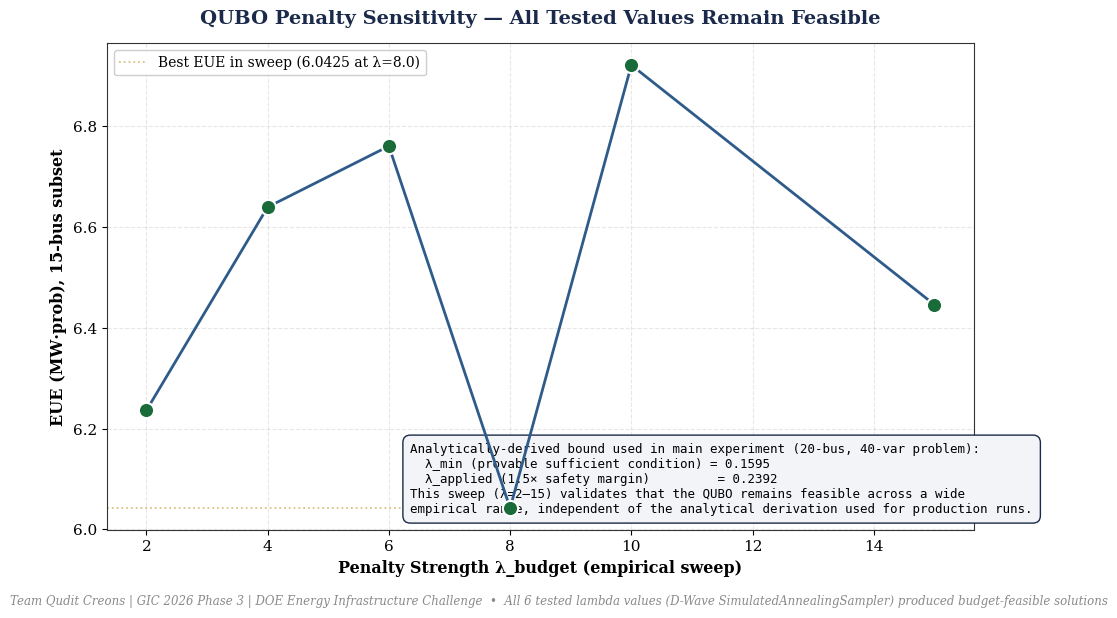

Generate this figure with matplotlib:
"""
GIC 2026 Phase 3 | Team Qudit Creons
Visualization 6: QUBO Penalty Sensitivity — lambda_budget Sweep

Run: python viz_06_penalty_sensitivity.py
Output: viz_06_penalty_sensitivity.png (300 DPI, print-ready)
"""
import matplotlib.pyplot as plt
import numpy as np

NAVY, STEEL, GOLD, GREEN, GRAY, LGRAY = "#1B2A4A", "#2E5B8A", "#C8A84B", "#1A6B3A", "#8A8A8A", "#F2F4F7"

plt.rcParams.update({
    "font.family": "serif", "font.size": 11,
    "axes.edgecolor": "#333333", "axes.linewidth": 0.8,
    "figure.facecolor": "white",
})

# ── Real penalty-sensitivity sweep data (15-bus subset) ────────────────────
lambdas = [2.0, 4.0, 6.0, 8.0, 10.0, 15.0]
eue_vals = [6.2363, 6.6400, 6.7611, 6.0425, 6.9219, 6.4462]
feasible = [True, True, True, True, True, True]

# Analytically-derived operating point (from the v3/v4 experiment)
lambda_min = 0.1595
lambda_applied = 0.2392

fig, ax = plt.subplots(figsize=(10.5, 6))

colors = [GREEN if f else "#B85450" for f in feasible]
ax.plot(lambdas, eue_vals, marker="o", markersize=9, linewidth=2, color=STEEL, zorder=4)
for lam, eue, c in zip(lambdas, eue_vals, colors):
    ax.scatter(lam, eue, s=120, color=c, edgecolor="white", linewidth=1.5, zorder=5)

ax.axhline(y=min(eue_vals), color=GOLD, linestyle=":", linewidth=1.3, alpha=0.7,
           label=f"Best EUE in sweep ({min(eue_vals):.4f} at \u03bb={lambdas[np.argmin(eue_vals)]})")

ax.set_xlabel("Penalty Strength \u03bb_budget (empirical sweep)", fontsize=11.5, fontweight="bold")
ax.set_ylabel("EUE (MW\u00b7prob), 15-bus subset", fontsize=11.5, fontweight="bold")
ax.set_title("QUBO Penalty Sensitivity — All Tested Values Remain Feasible",
              fontsize=14, fontweight="bold", color=NAVY, pad=14)
ax.grid(True, linestyle="--", alpha=0.3)
ax.set_axisbelow(True)
ax.legend(loc="upper left", fontsize=10, frameon=True, framealpha=0.95, edgecolor="#CCCCCC")

# Annotation: analytical derivation used for main 20-bus experiment
textstr = (
    "Analytically-derived bound used in main experiment (20-bus, 40-var problem):\n"
    f"  \u03bb_min (provable sufficient condition) = {lambda_min:.4f}\n"
    f"  \u03bb_applied (1.5\u00d7 safety margin)         = {lambda_applied:.4f}\n"
    "This sweep (\u03bb=2\u201315) validates that the QUBO remains feasible across a wide\n"
    "empirical range, independent of the analytical derivation used for production runs."
)
props = dict(boxstyle="round,pad=0.6", facecolor=LGRAY, edgecolor=NAVY, linewidth=1.0)
ax.text(0.35, 0.03, textstr, transform=ax.transAxes, fontsize=9,
        verticalalignment="bottom", bbox=props, family="monospace")

fig.text(0.5, -0.02,
          "Team Qudit Creons | GIC 2026 Phase 3 | DOE Energy Infrastructure Challenge  •  "
          "All 6 tested lambda values (D-Wave SimulatedAnnealingSampler) produced budget-feasible solutions",
          ha="center", fontsize=8.5, color=GRAY, style="italic")

plt.tight_layout()
plt.savefig("viz_06_penalty_sensitivity.png", dpi=300, bbox_inches="tight", facecolor="white")
print("Saved: viz_06_penalty_sensitivity.png")
plt.close()
